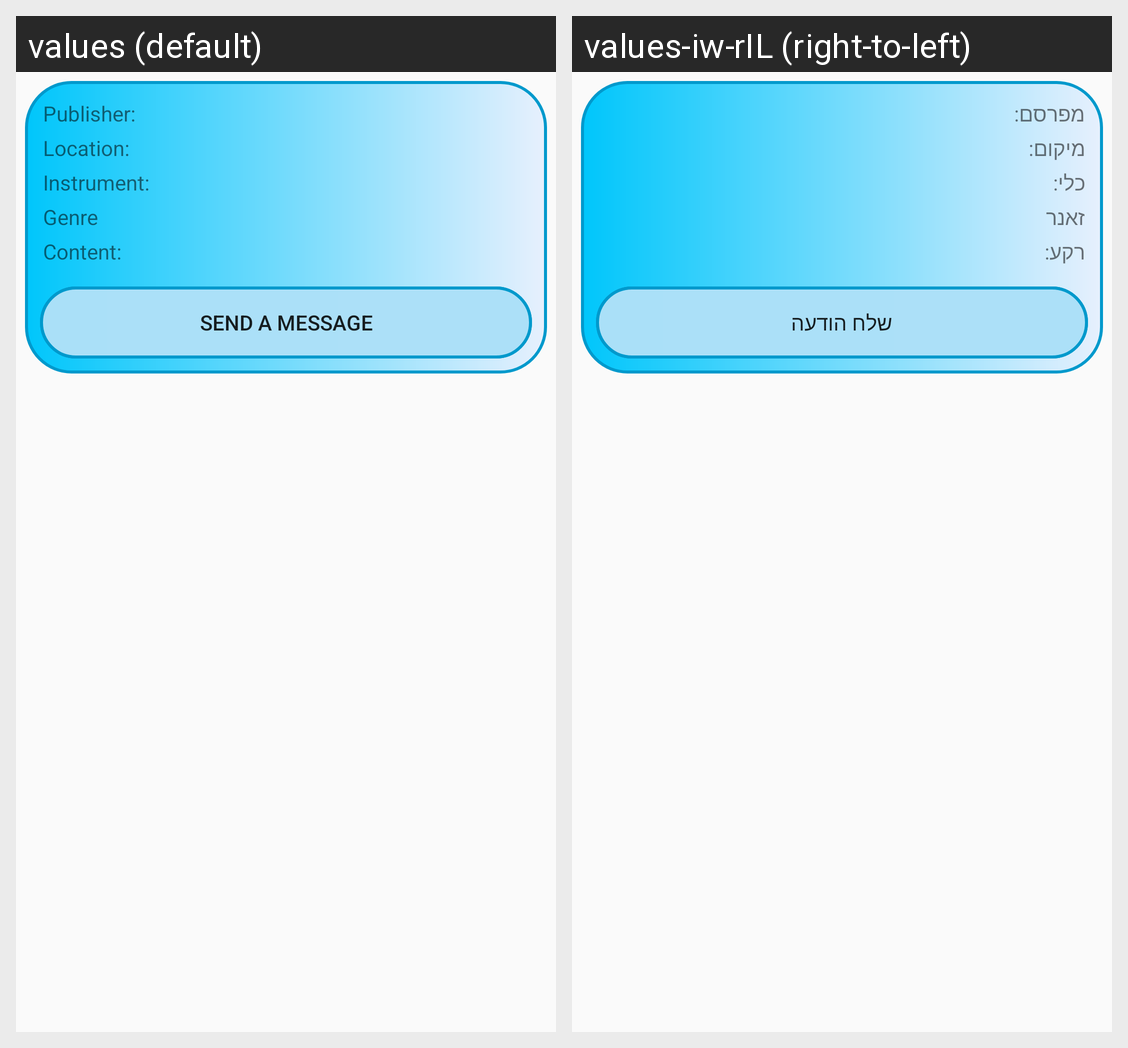

Locale-by-locale string values for the Android screen shown in this grid:
Android screen res/layout/adapter_posts.xml rendered under 2 locales, left to right: values (default), values-iw-rIL (right-to-left). Device: Nexus 5 (rendered at 1080×1920; each locale shown at half size, 540×960, under a caption strip naming it); theme AppTheme.
Strings drawn on this screen, with the default value and each locale's value (text and hints the layout hard-codes, and strings that could not be matched under every locale, appear in the picture but are not listed):

publisher
  values: Publisher:
  values-iw-rIL: מפרסם:

location
  values: Location: 
  values-iw-rIL: מיקום:

publish_instrument
  values: Instrument: 
  values-iw-rIL: כלי: 

genre
  values: Genre
  values-iw-rIL: זאנר

publish_content
  values: Content: 
  values-iw-rIL: רקע: 

send
  values: Send a message
  values-iw-rIL: שלח הודעה
